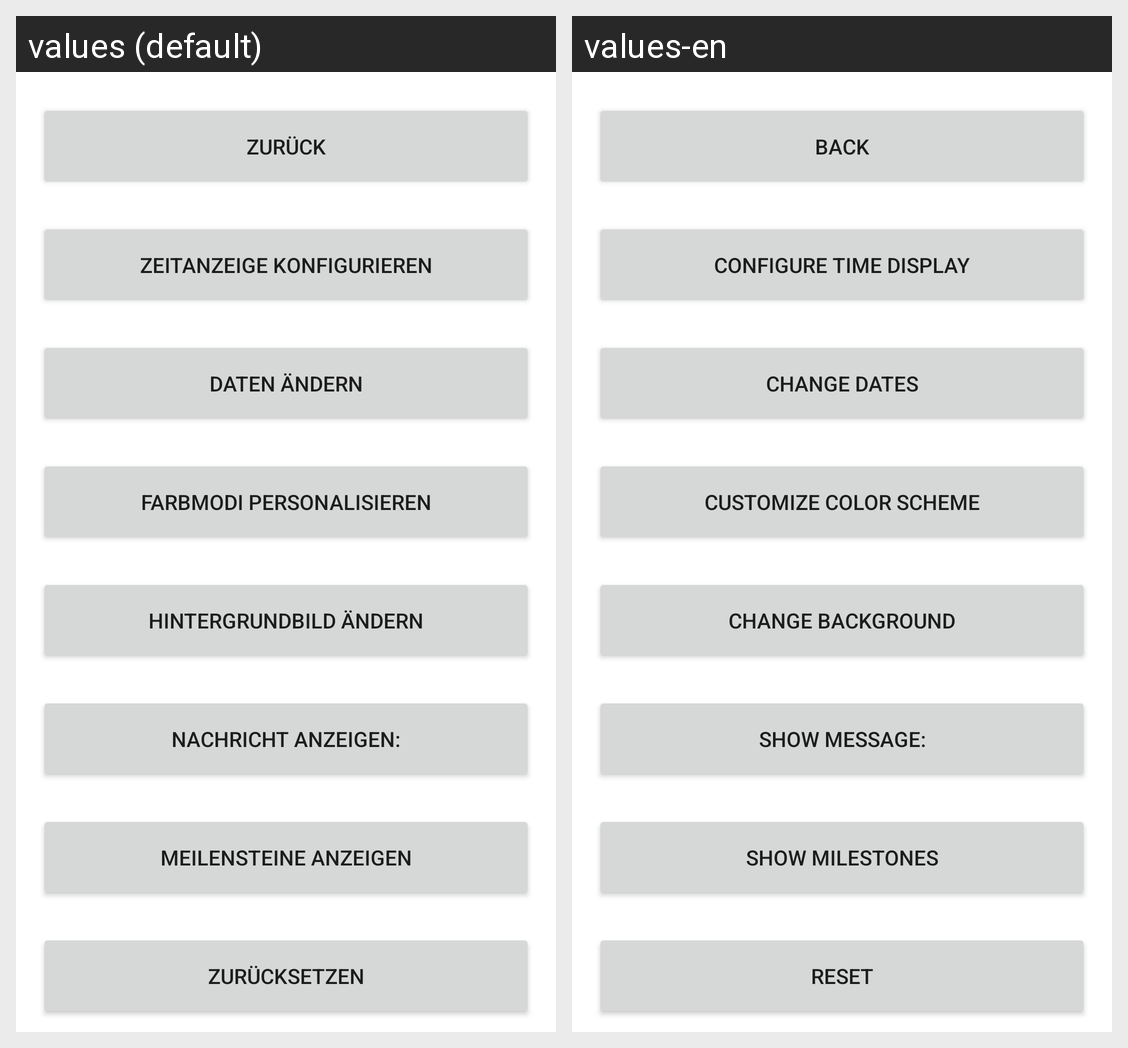

Locale-by-locale string values for the Android screen shown in this grid:
Android screen res/layout/fragment_first.xml rendered under 2 locales, left to right: values (default), values-en. Device: Nexus 5 (rendered at 1080×1920; each locale shown at half size, 540×960, under a caption strip naming it); theme Theme.JulyTimerReworked.
Strings drawn on this screen, with the default value and each locale's value (text and hints the layout hard-codes, and strings that could not be matched under every locale, appear in the picture but are not listed):

back
  values: zurück
  values-en: back

timeShow
  values: Zeitanzeige Konfigurieren
  values-en: configure time display

changeDates
  values: Daten ändern
  values-en: change dates

customizeDarkmode
  values: Farbmodi Personalisieren
  values-en: customize color scheme

changeBackground
  values: Hintergrundbild ändern
  values-en: change background

showMessage
  values: Nachricht anzeigen:
  values-en: Show Message:

showMilestones
  values: Meilensteine anzeigen
  values-en: show milestones

reset
  values: zurücksetzen
  values-en: reset
